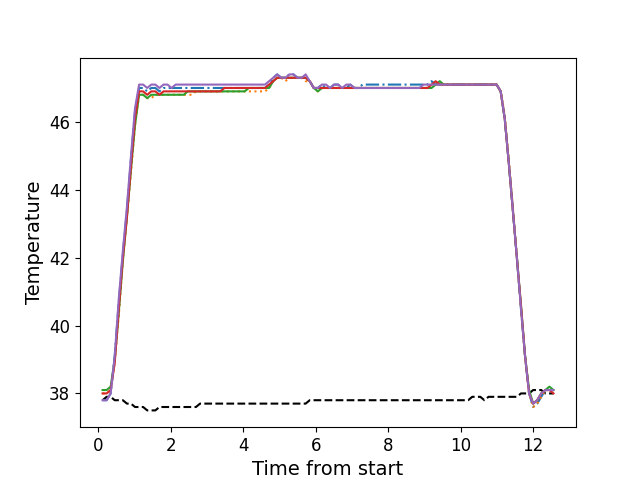

The data file committed next to this chart (first rows):
, times, neutral, z1, z2, z3, z4, z5
0, 0.1206, 37.8, 37.8, 38.0, 38.1, 38.0, 37.8
1, 0.2332, 37.9, 37.8, 38.0, 38.1, 38.0, 37.8
2, 0.3448, 37.9, 38.0, 38.1, 38.2, 38.1, 38.0
3, 0.4565, 37.8, 39.1, 38.9, 39.0, 38.9, 39.1
4, 0.5691, 37.8, 40.7, 40.3, 40.4, 40.5, 40.8
5, 0.6807, 37.8, 42.1, 41.9, 41.9, 42.0, 42.2
6, 0.7934, 37.7, 43.4, 43.2, 43.2, 43.2, 43.5
7, 0.905, 37.7, 44.9, 44.5, 44.6, 44.7, 45.0
8, 1.016, 37.6, 46.3, 45.9, 45.9, 46.1, 46.4
9, 1.129, 37.6, 47.0, 46.8, 46.8, 46.9, 47.1
10, 1.241, 37.6, 47.0, 46.8, 46.8, 46.9, 47.1
11, 1.353, 37.5, 46.9, 46.7, 46.7, 46.8, 47.0
12, 1.465, 37.5, 47.0, 46.7, 46.8, 46.9, 47.1
13, 1.578, 37.5, 47.0, 46.8, 46.8, 46.9, 47.1
14, 1.689, 37.6, 46.9, 46.8, 46.8, 46.8, 47.0
15, 1.802, 37.6, 47.0, 46.8, 46.8, 46.9, 47.1
16, 1.914, 37.6, 47.0, 46.8, 46.8, 46.9, 47.1
17, 2.025, 37.6, 47.0, 46.8, 46.8, 46.9, 47.0
18, 2.138, 37.6, 47.0, 46.8, 46.8, 46.9, 47.1
19, 2.25, 37.6, 47.0, 46.8, 46.8, 46.9, 47.1
20, 2.362, 37.6, 47.0, 46.8, 46.8, 46.9, 47.1
21, 2.474, 37.6, 47.0, 46.8, 46.9, 46.9, 47.1
22, 2.586, 37.6, 47.0, 46.8, 46.9, 46.9, 47.1
23, 2.698, 37.6, 47.0, 46.9, 46.9, 46.9, 47.1
24, 2.811, 37.7, 47.0, 46.9, 46.9, 46.9, 47.1
25, 2.922, 37.7, 47.0, 46.9, 46.9, 46.9, 47.1
26, 3.034, 37.7, 47.0, 46.9, 46.9, 46.9, 47.1
27, 3.146, 37.7, 47.0, 46.9, 46.9, 46.9, 47.1
28, 3.258, 37.7, 47.0, 46.9, 46.9, 46.9, 47.1
29, 3.37, 37.7, 47.0, 46.9, 46.9, 46.9, 47.1
30, 3.482, 37.7, 47.0, 46.9, 46.9, 47.0, 47.1
31, 3.595, 37.7, 47.0, 46.9, 46.9, 47.0, 47.1
32, 3.707, 37.7, 47.0, 46.9, 46.9, 47.0, 47.1
33, 3.819, 37.7, 47.0, 46.9, 46.9, 47.0, 47.1
34, 3.931, 37.7, 47.0, 46.9, 46.9, 47.0, 47.1
35, 4.042, 37.7, 47.0, 46.9, 46.9, 47.0, 47.1
36, 4.155, 37.7, 47.0, 46.9, 47.0, 47.0, 47.1
37, 4.268, 37.7, 47.0, 46.9, 47.0, 47.0, 47.1
38, 4.379, 37.7, 47.0, 46.9, 47.0, 47.0, 47.1
39, 4.491, 37.7, 47.0, 46.9, 47.0, 47.0, 47.1
40, 4.604, 37.7, 47.0, 46.9, 47.0, 47.0, 47.1
41, 4.715, 37.7, 47.1, 47.0, 47.0, 47.1, 47.2
42, 4.827, 37.7, 47.3, 47.2, 47.2, 47.2, 47.3
43, 4.938, 37.7, 47.4, 47.3, 47.3, 47.3, 47.4
44, 5.051, 37.7, 47.3, 47.3, 47.3, 47.3, 47.3
45, 5.163, 37.7, 47.3, 47.2, 47.3, 47.3, 47.3
46, 5.276, 37.7, 47.4, 47.3, 47.3, 47.3, 47.4
47, 5.388, 37.7, 47.4, 47.3, 47.3, 47.3, 47.4
48, 5.5, 37.7, 47.3, 47.3, 47.3, 47.3, 47.3
49, 5.611, 37.7, 47.3, 47.3, 47.3, 47.3, 47.3
50, 5.723, 37.7, 47.3, 47.2, 47.3, 47.3, 47.4
51, 5.836, 37.8, 47.2, 47.2, 47.2, 47.2, 47.2
52, 5.948, 37.8, 47.0, 47.0, 47.0, 47.0, 47.0
53, 6.06, 37.8, 47.0, 46.9, 46.9, 47.0, 47.0
54, 6.172, 37.8, 47.1, 47.0, 47.0, 47.0, 47.1
55, 6.285, 37.8, 47.0, 47.0, 47.0, 47.0, 47.1
56, 6.396, 37.8, 47.0, 47.0, 47.0, 47.0, 47.0
57, 6.508, 37.8, 47.1, 47.0, 47.0, 47.0, 47.1
58, 6.62, 37.8, 47.1, 47.0, 47.0, 47.0, 47.1
59, 6.732, 37.8, 47.0, 47.0, 47.0, 47.0, 47.0
... 52 more rows
